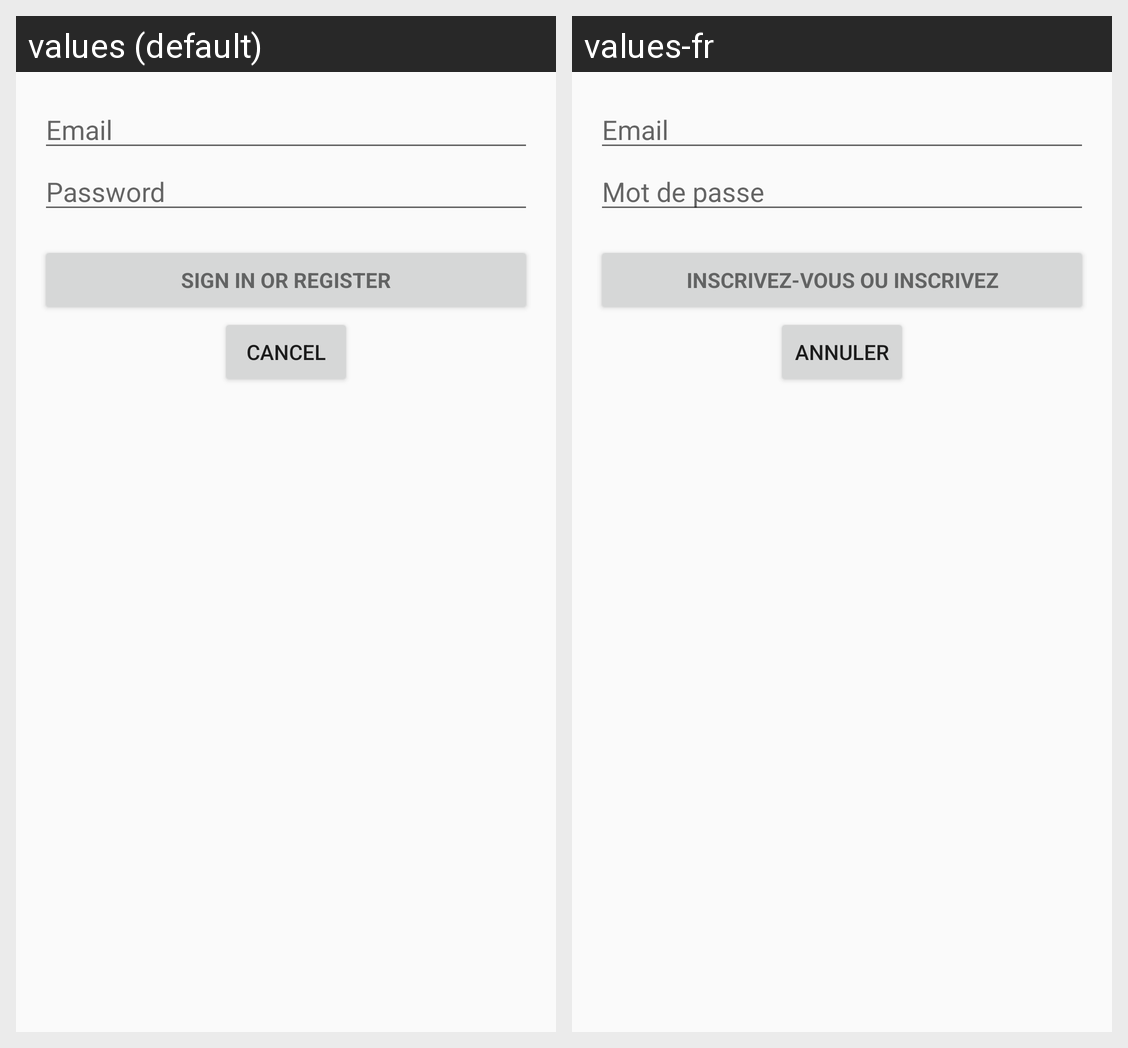

The same Android screen rendered under two of its app's locales, left to right. List the strings drawn on it with the default value and each locale's translation.
Android screen res/layout/activity_login.xml rendered under 2 locales, left to right: values (default), values-fr. Device: Nexus 5 (rendered at 1080×1920; each locale shown at half size, 540×960, under a caption strip naming it); theme MainTheme.
Strings drawn on this screen, with the default value and each locale's value (text and hints the layout hard-codes, and strings that could not be matched under every locale, appear in the picture but are not listed):

prompt_email
  values: Email
  values-fr: Email

prompt_password
  values: Password
  values-fr: Mot de passe

action_sign_in
  values: Sign in or register
  values-fr: Inscrivez-vous ou inscrivez

login_cancel
  values: Cancel
  values-fr: Annuler
